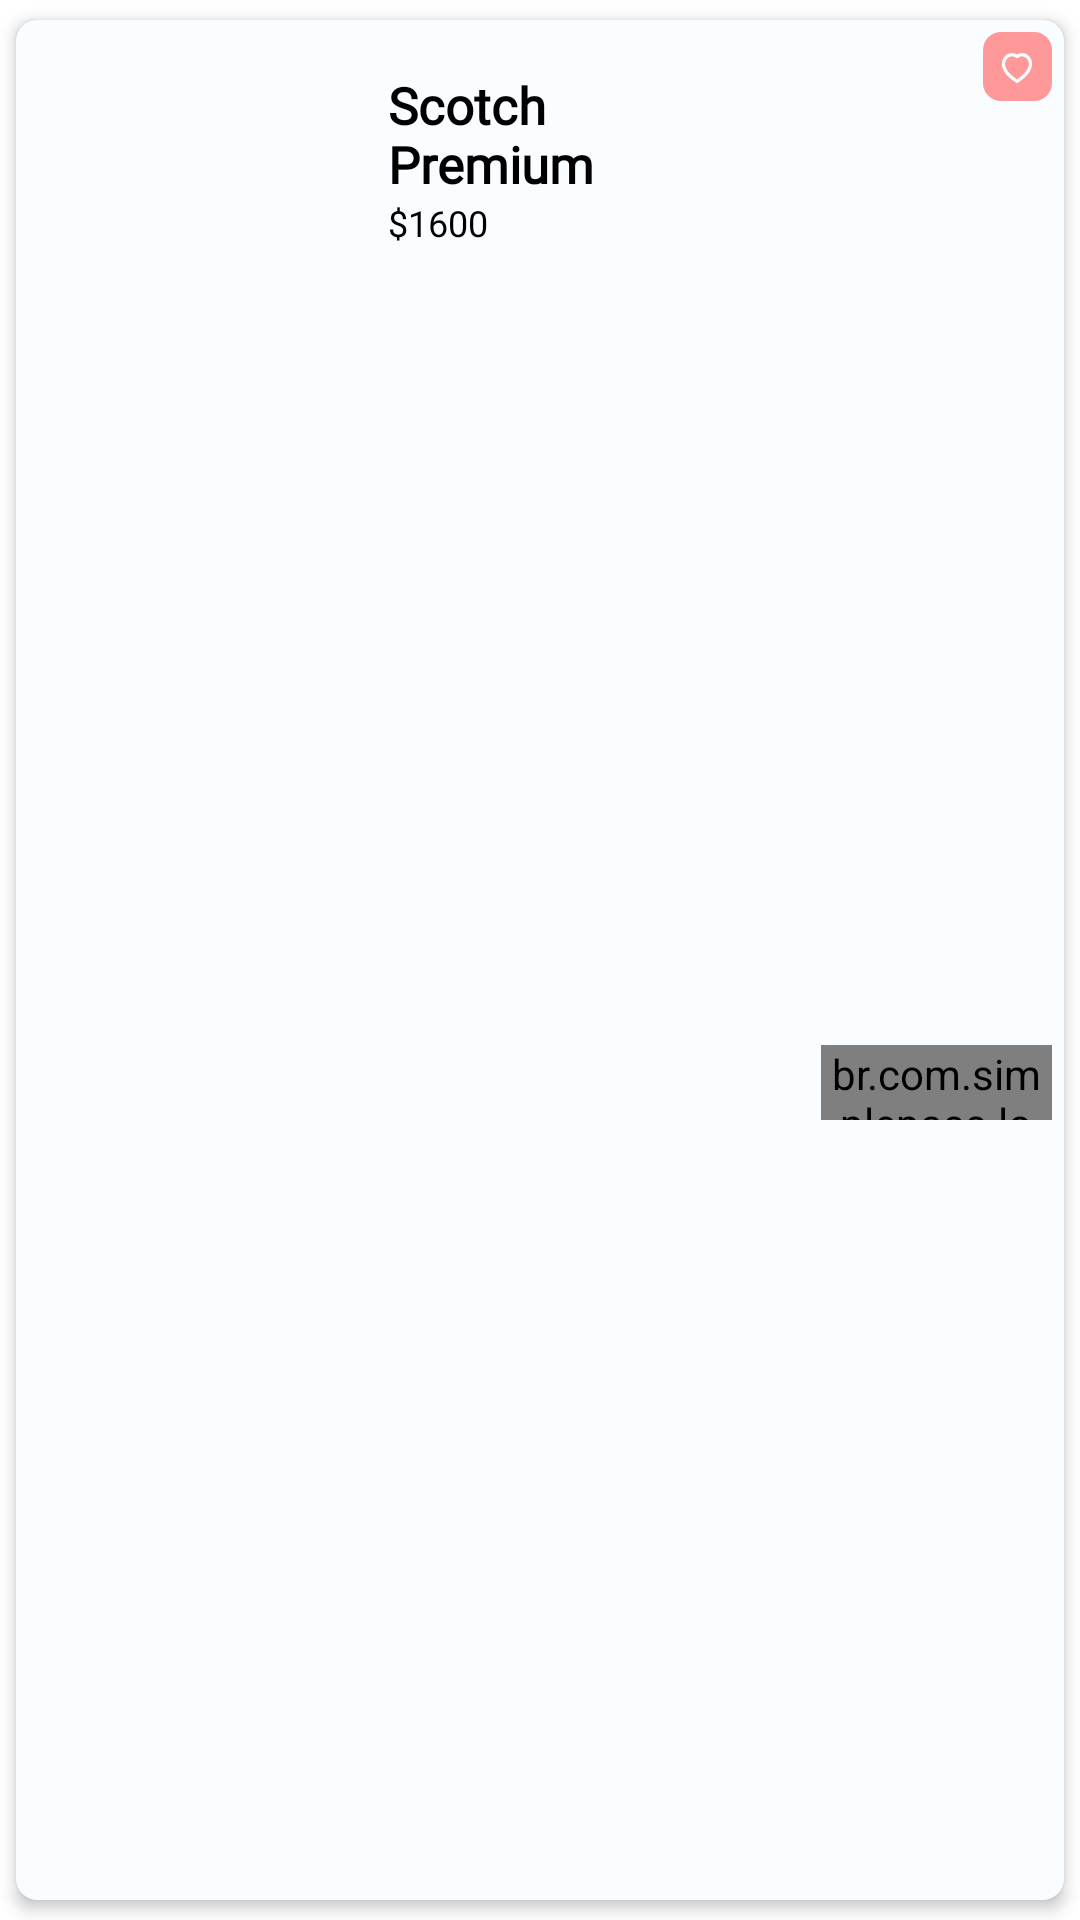

Android layout source for this screen:
<!-- AndroidManifest.xml: application theme Theme.ECommerce -->
<!-- res/layout/special_rv_item.xml -->
<?xml version="1.0" encoding="utf-8"?>
<androidx.cardview.widget.CardView xmlns:android="http://schemas.android.com/apk/res/android"
    xmlns:app="http://schemas.android.com/apk/res-auto"
    android:layout_width="230dp"
    android:layout_height="wrap_content"
    android:layout_margin="3dp"
    app:cardBackgroundColor="@color/g_card_background"
    app:cardCornerRadius="7dp"
    app:cardElevation="3dp"
    app:cardUseCompatPadding="true">

    <androidx.constraintlayout.widget.ConstraintLayout
        android:layout_width="match_parent"
        android:layout_height="match_parent">

        <ImageView
            android:id="@+id/img_ad"
            android:layout_width="90dp"
            android:layout_height="90dp"
            android:layout_marginStart="16dp"
            android:layout_marginTop="10dp"
            app:layout_constraintStart_toStartOf="parent"
            app:layout_constraintTop_toTopOf="parent" />

        <TextView
            android:id="@+id/tv_ad_name"
            android:layout_width="80dp"
            android:layout_height="wrap_content"
            android:layout_marginStart="18dp"
            android:layout_marginTop="7dp"
            android:fontFamily="@font/poppins_thin"
            android:text="Scotch Premium"
            android:textColor="@color/black"
            android:textSize="17sp"
            android:textStyle="bold"
            app:layout_constraintStart_toEndOf="@id/img_ad"
            app:layout_constraintTop_toTopOf="@id/img_ad" />

        <TextView
            android:id="@+id/tv_ad_price"
            android:layout_width="80dp"
            android:layout_height="wrap_content"
            android:fontFamily="@font/sf_pro_display"
            android:text="$1600"
            android:textColor="@color/black"
            android:textSize="12sp"
            app:layout_constraintStart_toStartOf="@id/tv_ad_name"
            app:layout_constraintTop_toBottomOf="@id/tv_ad_name" />

        <br.com.simplepass.loadingbutton.customViews.CircularProgressButton
            android:id="@+id/btn_add_to_cart"
            android:layout_width="77dp"
            android:layout_height="25dp"
            android:layout_marginTop="10dp"
            android:layout_marginBottom="4dp"
            android:layout_marginEnd="4dp"
            app:layout_constraintBottom_toBottomOf="parent"
            android:background="@drawable/red_background"
            android:fontFamily="@font/poppins_light"
            android:text="Add to cart"
            android:textAllCaps="false"
            android:textColor="@color/white"
            android:textSize="11sp"
            android:textStyle="bold"
            app:layout_constraintEnd_toEndOf="parent"
            app:layout_constraintTop_toBottomOf="@id/tv_ad_price" />

        <LinearLayout
            android:layout_width="23dp"
            android:layout_height="23dp"
            android:background="@drawable/ic_background"
            android:orientation="vertical"
            android:layout_margin="4dp"
            app:layout_constraintEnd_toEndOf="parent"
            app:layout_constraintTop_toTopOf="parent">

            <ImageView
                android:layout_width="10dp"
                android:layout_height="10dp"
                android:layout_gravity="center"
                android:layout_marginTop="7dp"
                android:src="@drawable/ic_favorite" />
        </LinearLayout>
    </androidx.constraintlayout.widget.ConstraintLayout>
</androidx.cardview.widget.CardView>
<!-- resources referenced by this layout -->
<resources>
  <color name="black">#FF000000</color>
  <color name="g_card_background">#FAFDFF</color>
  <color name="white">#FFFFFFFF</color>
  <!-- drawable ic_background (drawable) -->
  <?xml version="1.0" encoding="utf-8"?>
  <shape xmlns:android="http://schemas.android.com/apk/res/android" android:shape="rectangle">
      <solid android:color="@color/g_light_red"/>
      <corners android:radius="6dp"/>
  </shape>
  <!-- drawable ic_favorite (drawable) -->
  <?xml version="1.0" encoding="utf-8"?>
  <vector xmlns:android="http://schemas.android.com/apk/res/android"
      android:width="18dp"
      android:height="18dp"
      android:viewportWidth="14.193"
      android:viewportHeight="13.526">
      <path
          android:fillColor="#00000000"
          android:pathData="M6.937,12.676A23.226,23.226 0,0 1,2.923 9.553,7.994 7.994,0 0,1 1.012,6.506 4.243,4.243 0,0 1,3.477 0.968,3.985 3.985,0 0,1 7.094,1.576h0A3.991,3.991 0,0 1,10.71 0.968,4.246 4.246,0 0,1 13.182,6.506a7.994,7.994 0,0 1,-1.911 3.047A23.226,23.226 0,0 1,7.256 12.676l-0.157,0.1Z"
          android:strokeWidth="1.5"
          android:strokeColor="#fff"
          android:strokeLineCap="round"
          android:strokeLineJoin="round" />
  </vector>
  <!-- drawable red_background (drawable) -->
  <shape android:shape="rectangle" xmlns:android="http://schemas.android.com/apk/res/android">
      <solid android:color="@color/orange_color"/>
      <corners android:radius="@dimen/buttonCorners"/>
  </shape>
  <style name="Theme.ECommerce" parent="Theme.MaterialComponents.Light.NoActionBar">
          
          <item name="colorPrimary">@color/purple_500</item>
          <item name="colorPrimaryVariant">@color/purple_700</item>
          <item name="colorOnPrimary">@color/white</item>
          
          <item name="colorSecondary">@color/teal_200</item>
          <item name="colorSecondaryVariant">@color/teal_700</item>
          <item name="colorOnSecondary">@color/black</item>
          
          <item name="android:statusBarColor" tools:targetApi="l">?attr/colorPrimaryVariant</item>
          <item name="android:windowFullscreen">true</item>
          
      </style>
  <color name="g_light_red">#FF9999</color>
  <color name="orange_color">#F43677</color>
  <dimen name="buttonCorners">8dp</dimen>
  <color name="purple_500">#FF6200EE</color>
  <color name="purple_700">#FF3700B3</color>
  <color name="teal_200">#FF03DAC5</color>
  <color name="teal_700">#FF018786</color>
</resources>
